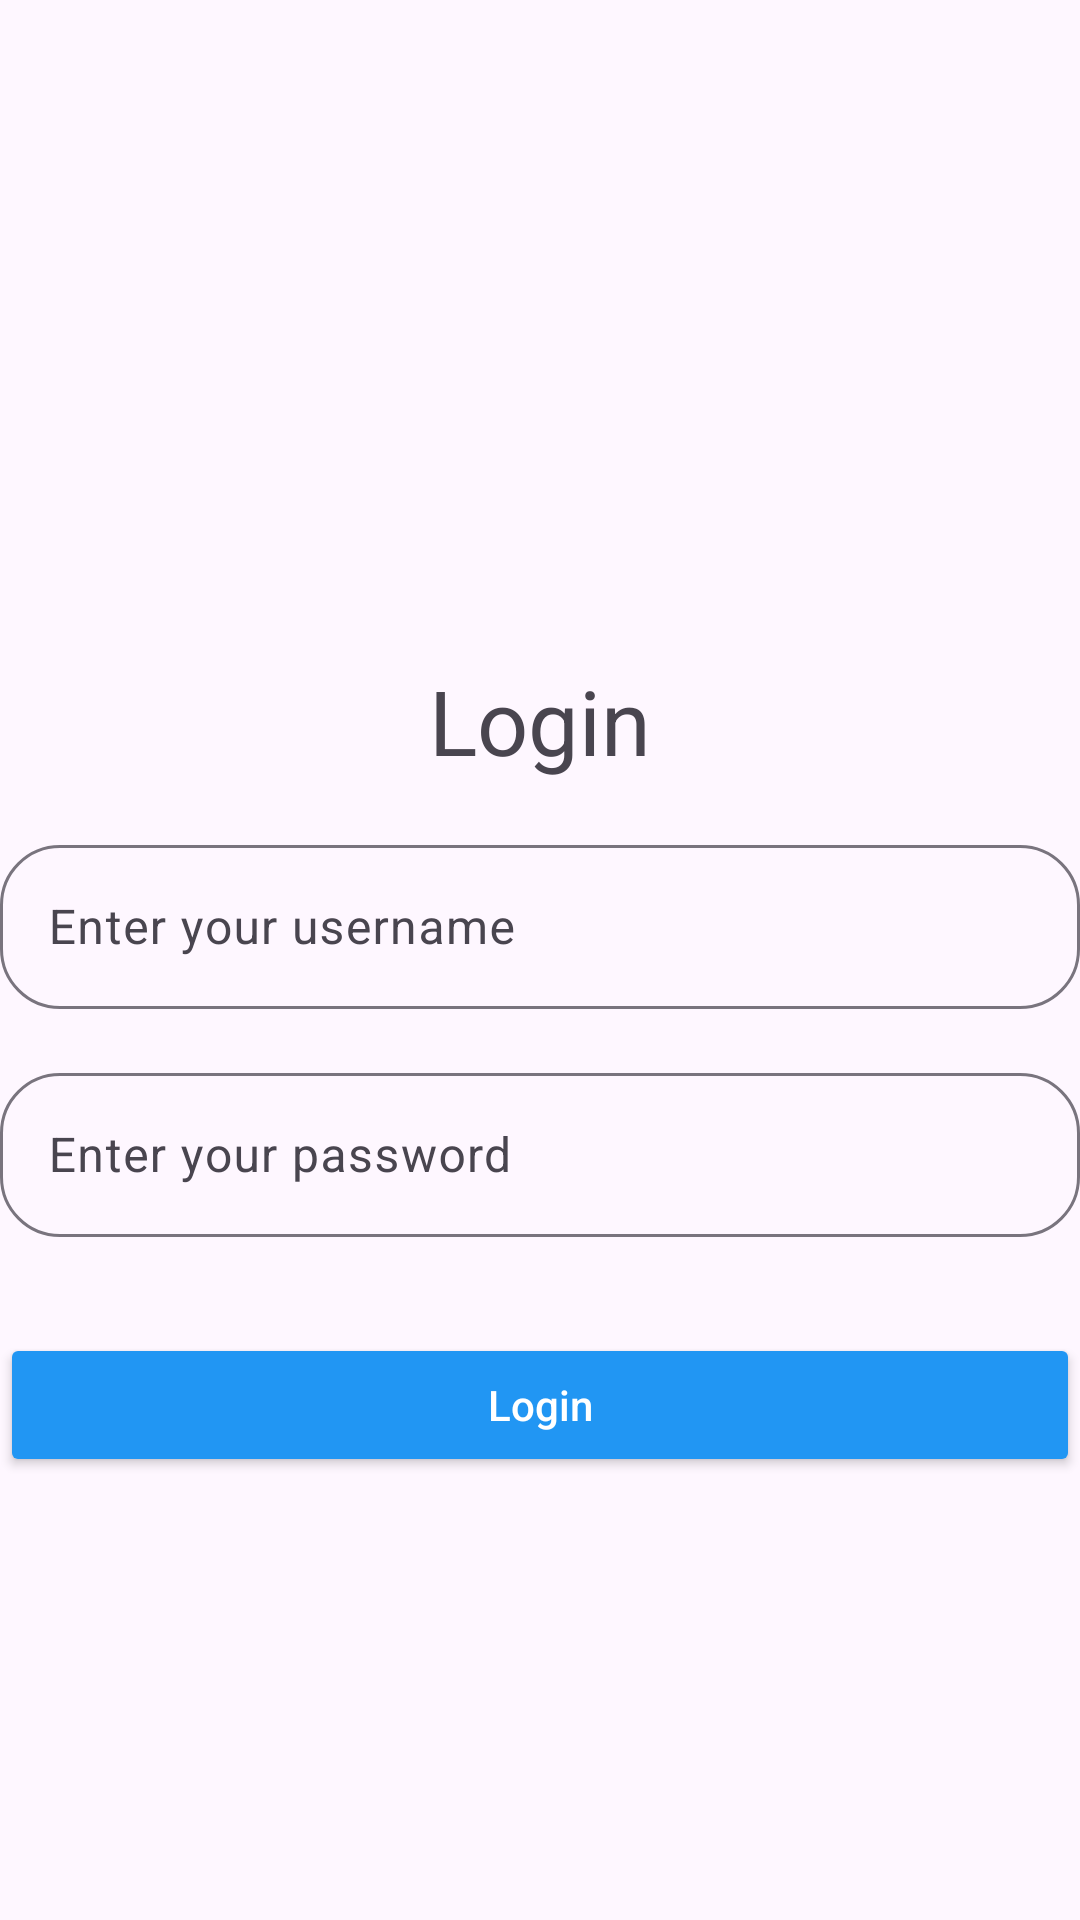

Android layout source for this screen:
<!-- AndroidManifest.xml: application theme Theme.MyUTS -->
<!-- res/layout/activity_main3.xml -->
<?xml version="1.0" encoding="utf-8"?>
<androidx.constraintlayout.widget.ConstraintLayout xmlns:android="http://schemas.android.com/apk/res/android"
    xmlns:app="http://schemas.android.com/apk/res-auto"
    xmlns:tools="http://schemas.android.com/tools"
    android:id="@+id/main"
    android:layout_width="match_parent"
    android:layout_height="match_parent"
    tools:context=".MainActivity3">

    <androidx.constraintlayout.widget.Guideline
        android:id="@+id/guideline2"
        android:layout_width="wrap_content"
        android:layout_height="wrap_content"
        android:orientation="horizontal"
        app:layout_constraintGuide_begin="220dp"/>

    <TextView
        android:id="@+id/txtLogin"
        android:layout_width="match_parent"
        android:layout_height="wrap_content"
        app:layout_constraintTop_toBottomOf="@id/guideline2"
        android:text="@string/log"
        android:textSize="30sp"
        android:gravity="center_horizontal"
        android:layout_marginBottom="16dp"/>

    <com.google.android.material.textfield.TextInputLayout
        android:id="@+id/usernameL"
        style="@style/inputL"
        app:layout_constraintEnd_toEndOf="parent"
        app:layout_constraintStart_toStartOf="parent"
        app:layout_constraintTop_toBottomOf="@id/txtLogin">

        <com.google.android.material.textfield.TextInputEditText
            android:id="@+id/username"
            android:textColor="@color/black"
            android:layout_width="match_parent"
            android:layout_height="wrap_content"
            android:hint="@string/inputusername"
            android:inputType="text"/>

    </com.google.android.material.textfield.TextInputLayout>
    <com.google.android.material.textfield.TextInputLayout
        android:id="@+id/passwordL"
        style="@style/inputL"
        app:layout_constraintEnd_toEndOf="parent"
        app:layout_constraintStart_toStartOf="parent"
        app:layout_constraintTop_toBottomOf="@id/usernameL">

        <com.google.android.material.textfield.TextInputEditText
            android:id="@+id/password"
            android:textColor="@color/black"
            android:layout_width="match_parent"
            android:layout_height="wrap_content"
            android:hint="@string/inputpw"
            android:inputType="textPassword"/>
    </com.google.android.material.textfield.TextInputLayout>
    <Button
        android:layout_width="match_parent"
        android:layout_height="wrap_content"
        app:layout_constraintTop_toBottomOf="@id/passwordL"
        android:layout_marginTop="32dp"
        android:hint="@string/log"
        android:textColorHint="@color/white"
        android:backgroundTint="@color/blue"/>

</androidx.constraintlayout.widget.ConstraintLayout>
<!-- resources referenced by this layout -->
<resources>
  <color name="black">#FF000000</color>
  <color name="blue">#2196F3</color>
  <color name="white">#FFFFFFFF</color>
  <string name="inputpw">Enter your password</string>
  <string name="inputusername">Enter your username</string>
  <string name="log">Login</string>
  <style name="inputL">
          <item name="android:layout_width">match_parent</item>
          <item name="android:layout_height">60dp</item>
          <item name="boxCornerRadiusBottomEnd">20dp</item>
          <item name="boxCornerRadiusBottomStart">20dp</item>
          <item name="boxCornerRadiusTopEnd">20dp</item>
          <item name="boxCornerRadiusTopStart">20dp</item>
          <item name="android:layout_marginTop">16dp</item>
      </style>
  <style name="Theme.MyUTS" parent="Base.Theme.MyUTS" />
  <style name="Base.Theme.MyUTS" parent="Theme.Material3.DayNight.NoActionBar">
          
          
      </style>
</resources>
